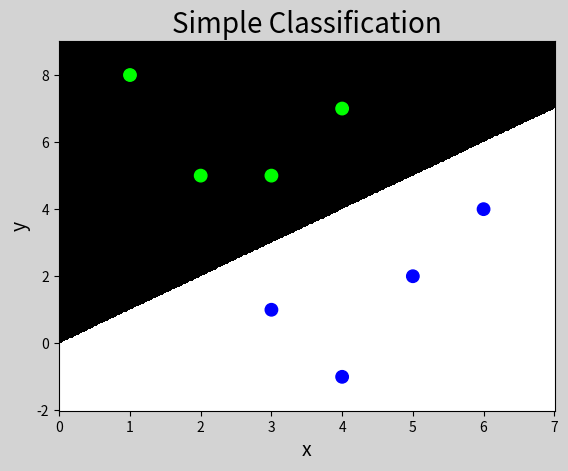

Here is the Python script that generated this plot:
import numpy as np
import matplotlib.pyplot as mp

x = np.array([
    [3, 1],
    [2, 5],
    [1, 8],
    [6, 4],
    [5, 2],
    [3, 5],
    [4, 7],
    [4, -1]])
y = np.array([0, 1, 1, 0, 0, 1, 1, 0])
"""
m代表第m维，n代表m维中取第几段特征数据。

通常用法：

x[:,n]或者x[n,:]

x[:,n]表示在全部数组（维）中取第n个数据，直观来说，x[:,n]就是取所有集合的第n个数据, 
"""
# 绘制分类边界线
l, r = x[:, 0].min() - 1, x[:, 0].max() + 1
b, t = x[:, 1].min() - 1, x[:, 1].max() + 1
n = 500
grid_x, grid_y = np.meshgrid(np.linspace(l, r, n), np.linspace(b, t, n))
grid_z = np.piecewise(grid_x, [grid_x > grid_y, grid_x < grid_y], [1, 0])

mp.figure('Simple Classification', facecolor='lightgray')
mp.title('Simple Classification', fontsize=20)
mp.xlabel('x', fontsize=14)
mp.ylabel('y', fontsize=14)
mp.tick_params(labelsize=10)
mp.pcolormesh(grid_x, grid_y, grid_z, cmap='gray')
mp.scatter(x[:, 0], x[:, 1], c=y, cmap='brg', s=80)
mp.show()
